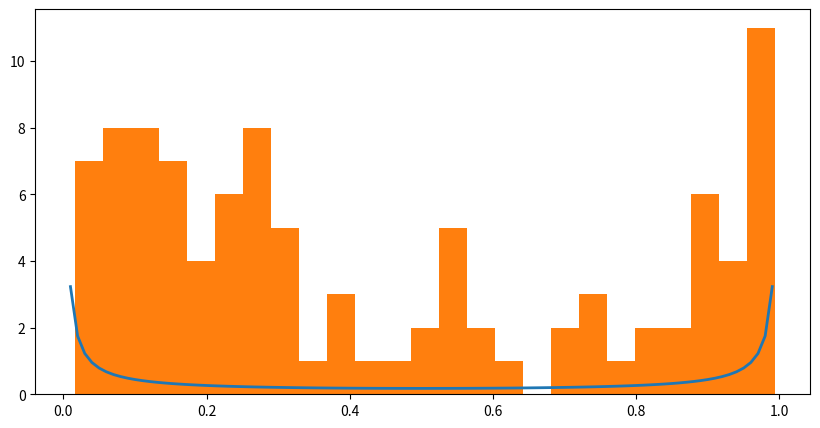

Reproduce this figure in Python. (Note: this script raises an exception after producing the figure.)
# coding=utf-8

import numpy as np
import scipy.special as ss
import matplotlib.pyplot as plt


def beta_s(x, a, b):
    return x ** (a - 1) * (1 - x) ** (b - 1)


def beta(x, a, b):
    return beta_s(x, a, b) / ss.beta(a, b)


def plot_mcmc(a, b):
    cur = np.random.rand()
    states = [cur]
    for i in range(10 ** 5):
        next = u = np.random.rand()
        # Metropolis-Hastings, 加大接受率α(xt,y)，避免迭代原地不动
        if u < np.min((beta_s(next, a, b) / beta_s(cur, a, b), 1)):
            states.append(next)
            cur = next
    x = np.arange(0, 1, .01)
    plt.figure(figsize=(10, 5))
    plt.plot(x, beta(x, a, b), lw=2, label='real dist: a={}, b={}'.format(a, b))
    # 去掉前面burn-in阶段的值
    plt.hist(states[-100:], 25, normed=True, label='simu mcmc: a={}, b={}'.format(a, b))
    plt.show()


if __name__ == '__main__':
    # print np.random.rand()
    plot_mcmc(0.1, 0.1)
    plot_mcmc(1, 1)
    plot_mcmc(4, 10)
